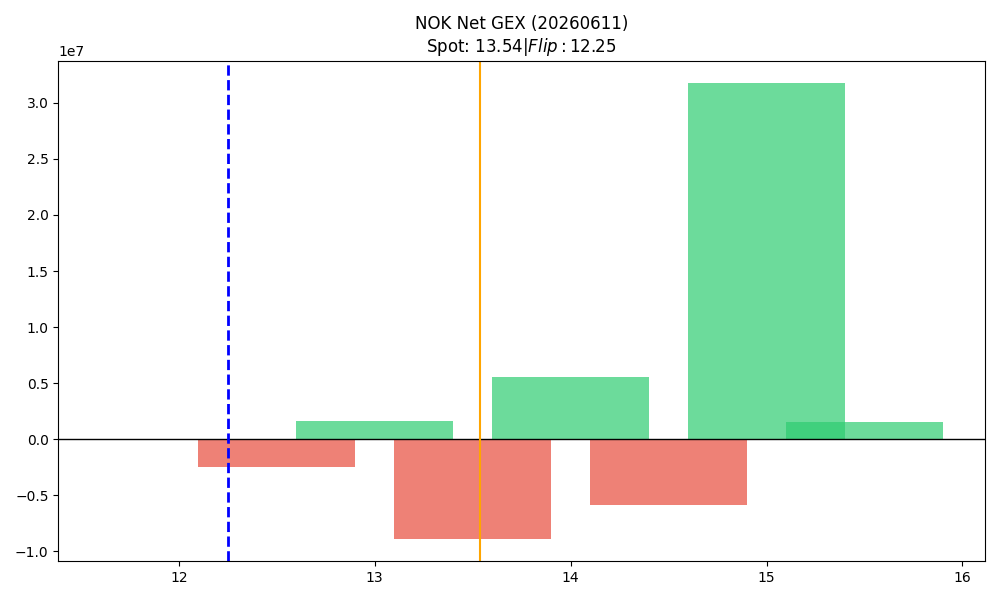

Source data for this figure (header and first rows):
strike, call_gex, put_gex, call_dex, put_dex, net_greek_delta, net_gex
12.0, 8573399, 8562883, 50599978, -14750970, 0.2696, 10516
12.5, 140814, 2619196, 526843, -2921784, -0.1818, -2478382
13.0, 7796380, 6133342, 25357428, -11807797, 0.1876, 1663038
13.5, 1865625, 10723105, 3288633, -18881217, -0.3571, -8857480
14.0, 32295695, 26740264, 60679249, -73431440, -0.04679, 5555431
14.5, 2748424, 8594492, 3306360, -31140672, -0.5031, -5846068
15.0, 39530128, 7784650, 72357140, -44709242, 0.08266, 31745478
15.5, 4255490, 2739893, 4181322, -23899138, -0.2965, 1515597
